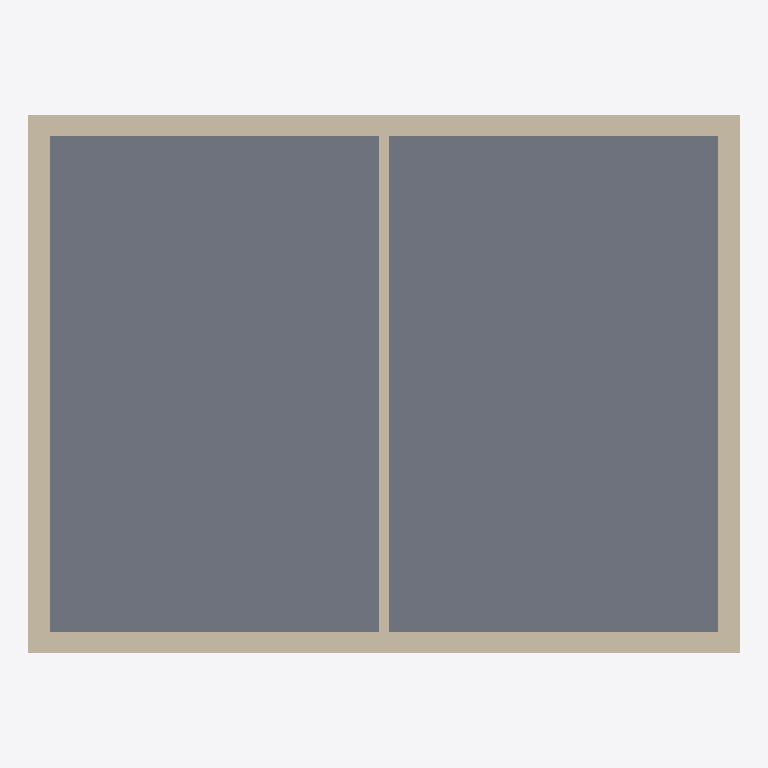
Plan cut of the same IFC building model at storey 'Ground' (level 0.00 m, cut at 1.40 m), seen from above with north up, elements coloured by IFC class: 5 walls (beige), 1 slab (grey). Cut surfaces are drawn darker.
Extent 8.2 m × 6.2 m × 3.2 m (x, y, z). Storeys (2): Ground at 0.00 m; First at 3.00 m. Elements (6): 5 IfcWall, 1 IfcSlab.

HEADER;
FILE_DESCRIPTION(('ViewDefinition [DesignTransferView_V1.0]'),'2;1');
FILE_NAME('House.ifc','2026-01-01T00:00:00',(''),(''),'Spare Construct','Spare Construct','');
FILE_SCHEMA(('IFC4X3'));
ENDSEC;
DATA;
#12=IFCPROJECT('1MDJxSK41OaKAu1e4wlL6Z',$,'House',$,$,$,$,(#9),#8);
#14=IFCSITE('1LPU3KgBzaHqxN$uvZUgVX',$,'Site',$,$,#13,$,$,.ELEMENT.,$,$,$,$,$);
#16=IFCBUILDING('0Fepr1cEC_yfx9i$BCigMf',$,'Building',$,$,#15,$,$,.ELEMENT.,$,$,$);
#22=IFCBUILDINGSTOREY('23P1OMbjca$LrPf0Djh1de',$,'Ground',$,$,#21,$,$,.ELEMENT.,0.0);
#26=IFCBUILDINGSTOREY('3JYUWLyw$1zlEz9$P7Qdj0',$,'First',$,$,#25,$,$,.ELEMENT.,3000.0);
#177=IFCSLAB('0d_LPpZ7VG2Uw$lZcW69ar',$,'F-g',$,'Concrete 200',#176,#173,'F-g',.FLOOR.);
#115=IFCWALL('2eNozUXaXuVX40RAInx_0r',$,'W-n',$,'Brick veneer, 40 cavity, 90 timber frame, 10 plasterboard',#114,#110,'W-n',.STANDARD.);
#140=IFCWALL('3SwuUXfYvQFX49aKUqcQF4',$,'W-s',$,'Brick veneer, 40 cavity, 90 timber frame, 10 plasterboard',#139,#135,'W-s',.STANDARD.);
#46=IFCWALL('1NPYwIAII9JZFpty95n0uh',$,'W-e',$,'Brick veneer, 40 cavity, 90 timber frame, 10 plasterboard',#45,#41,'W-e',.STANDARD.);
#161=IFCWALL('1hg0ujHUbyGH$dNUcKI5IG',$,'W-w',$,'Brick veneer, 40 cavity, 90 timber frame, 10 plasterboard',#160,#156,'W-w',.STANDARD.);
#86=IFCWALL('3Lw1yYuMnXDpnf4lhPmQT$',$,'W-i',$,'Partition, 90 timber stud, 12.5 plasterboard both sides',#85,#81,'W-i',.STANDARD.);
ENDSEC;
